Run: headless pygame with SDL's dummy video driver; simulated clock (each Clock.tick advances the game by its frame time, no real sleeping); random seed 0; keys injected as events and as key.get_pressed() state; no mouse input.
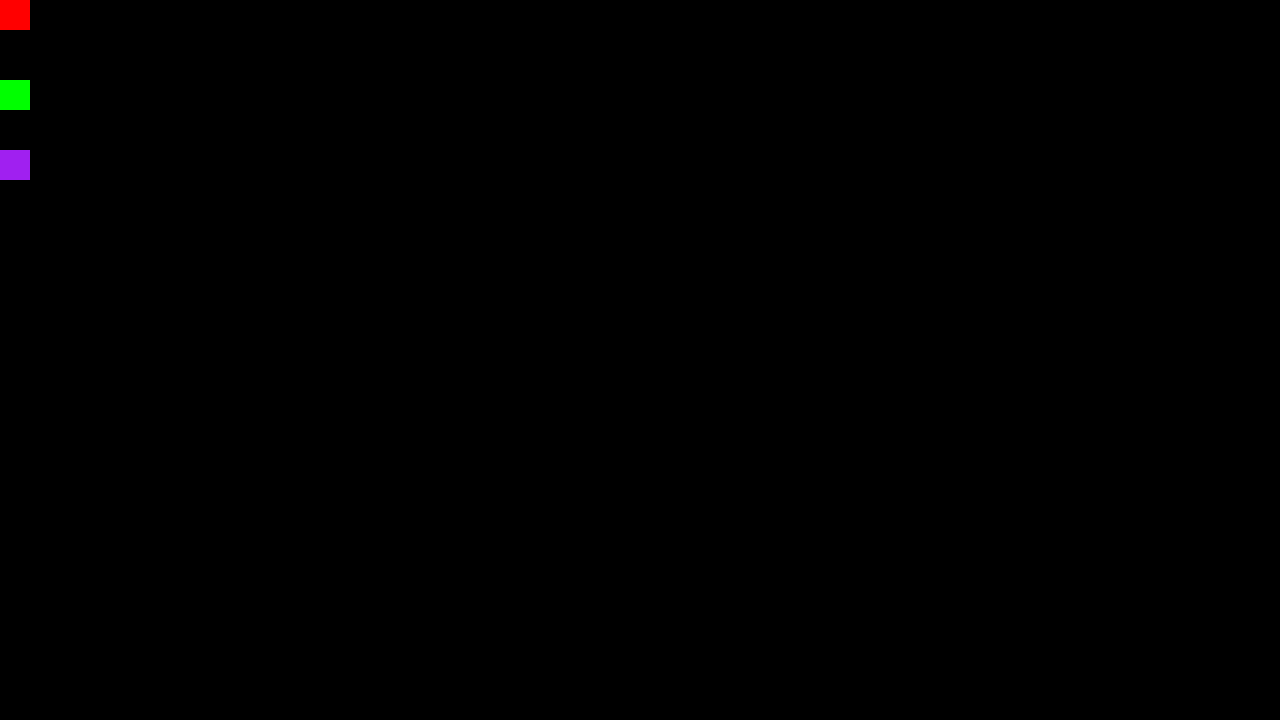
Frame 1 of 4 · flips 1–60 · no input
Frame 2 of 4 · flips 61–180 · tapped SPACE, RETURN · held RIGHT (→), D · screen unchanged from frame 1, image omitted
Frame 3 of 4 · flips 181–300 · held DOWN (↓), S · screen unchanged from frame 2, image omitted
Frame 4 of 4 · flips 301–420 · held LEFT (←), A, UP (↑), W · screen unchanged from frame 3, image omitted

The pygame program that drew these frames:

import pygame

# pygame setup
pygame.init()
screen = pygame.display.set_mode((1280, 720))
clock = pygame.time.Clock()
running = True

prev_keys = pygame.key.get_pressed()


class escargot:
    def __init__(self,couleur='red',y=0):
        self.x=0
        self.y=y
        self.vitesse=10
        self.couleur=couleur
        
    def ajoutevitesse(self):
        self.vitesse+=1
    
    def avance(self):
        self.x+=self.vitesse
    
    def draw(self):
       pygame.draw.rect(screen, self.couleur, (self.x,self.y,30,30))



listeescargots=[]

listeescargots.append(escargot())
listeescargots.append(escargot(couleur='green', y=80))
listeescargots.append(escargot(couleur='purple', y = 150))
listeescargots.append(escargot(couleur='purple', y = 150))


while running:
    for event in pygame.event.get():
        if event.type == pygame.QUIT:
            running = False

    screen.fill("black")


    for i in listeescargots:
        i.draw()
    
    keys = pygame.key.get_pressed()
    
    if keys[pygame.K_RIGHT] and not prev_keys[pygame.K_RIGHT]:
        listeescargots[0].avance()
    
    if keys[pygame.K_LCTRL] and not prev_keys[pygame.K_LCTRL]:
        listeescargots[1].avance()
   
    if keys[pygame.K_SPACE] and not prev_keys[pygame.K_SPACE]:
        listeescargots[2].avance()
    
    if keys[pygame.K_RCTRL] and not prev_keys[pygame.K_RCTRL]:
        listeescargots[3].avance()
        
    prev_keys = keys
        
        

    pygame.display.flip()
    clock.tick(60)

pygame.quit()
